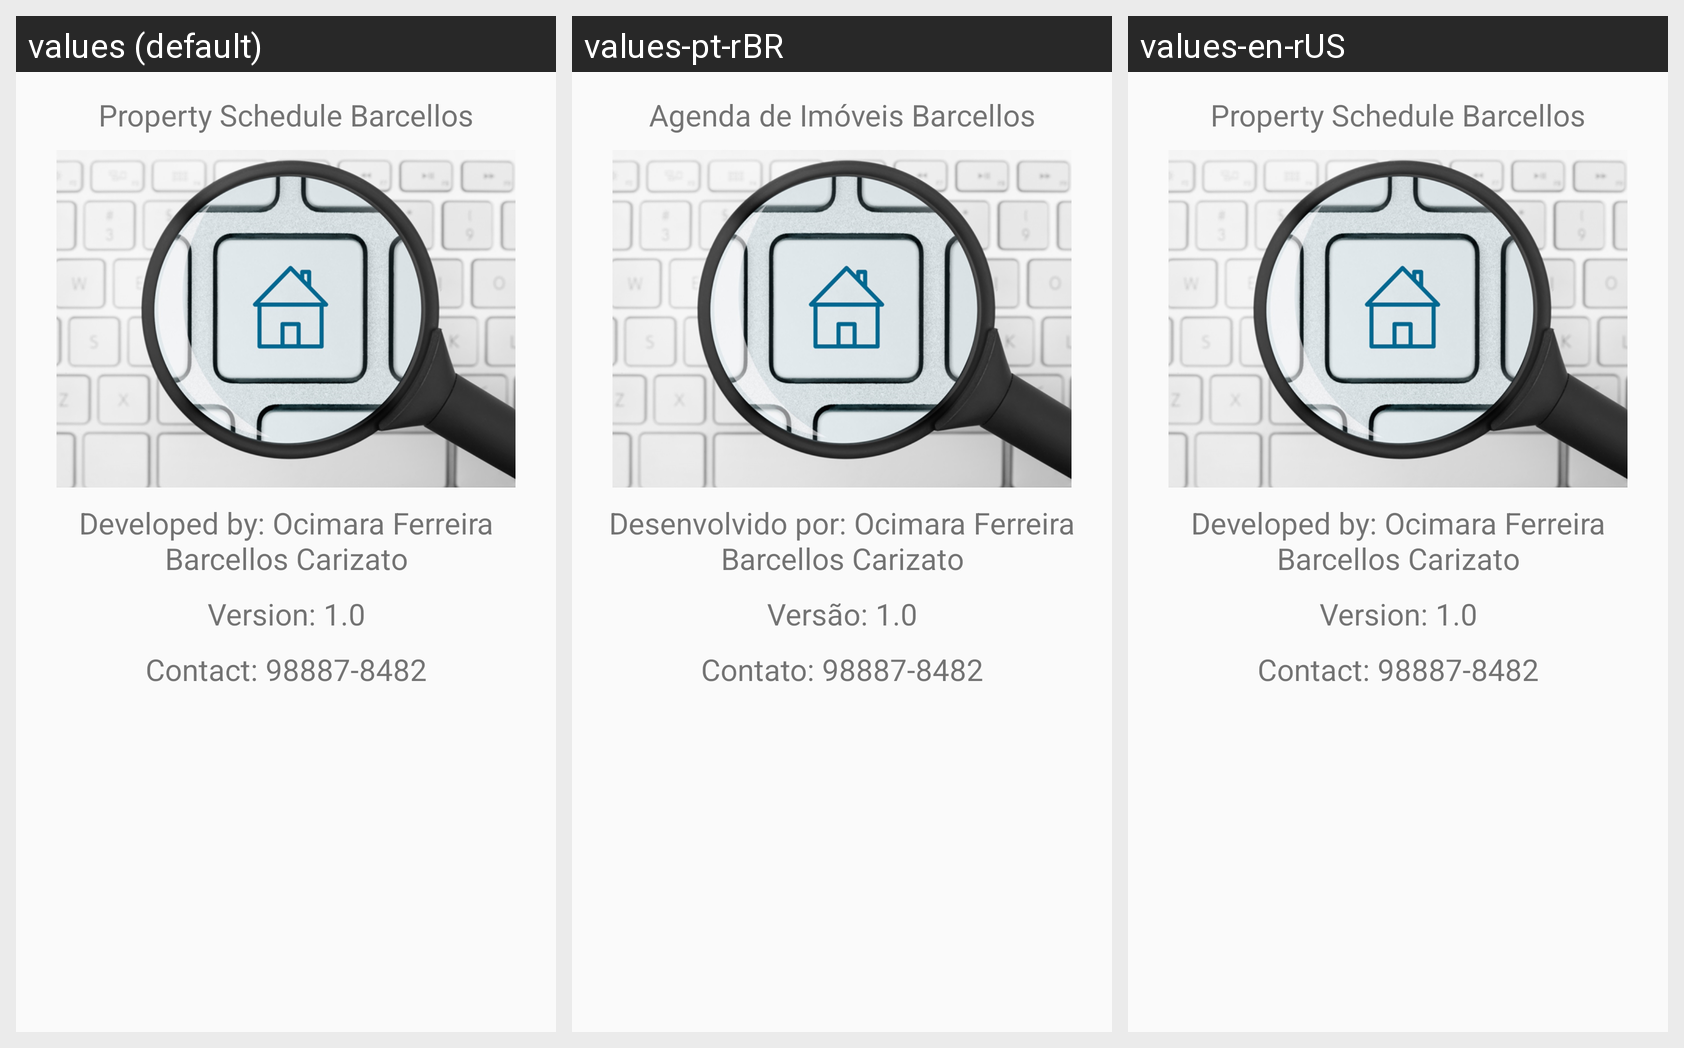

Translations of the strings shown on this Android screen, per locale in the grid:
Android screen res/layout/fragment_versao.xml rendered under 3 locales, left to right: values (default), values-pt-rBR, values-en-rUS. Device: Nexus 5 (rendered at 1080×1920; each locale shown at half size, 540×960, under a caption strip naming it); theme AppTheme.
Strings drawn on this screen, with the default value and each locale's value (text and hints the layout hard-codes, and strings that could not be matched under every locale, appear in the picture but are not listed):

tvNomeVersao
  values: Property Schedule Barcellos
  values-pt-rBR: Agenda de Imóveis Barcellos
  values-en-rUS: Property Schedule Barcellos

tvNomeDev
  values: Developed by: Ocimara Ferreira Barcellos Carizato
  values-pt-rBR: Desenvolvido por: Ocimara Ferreira Barcellos Carizato
  values-en-rUS: Developed by: Ocimara Ferreira Barcellos Carizato

tvVersaoAPP
  values: Version: 1.0
  values-pt-rBR: Versão: 1.0
  values-en-rUS: Version: 1.0

tvCall
  values: Contact: 98887-8482
  values-pt-rBR: Contato: 98887-8482
  values-en-rUS: Contact: 98887-8482
